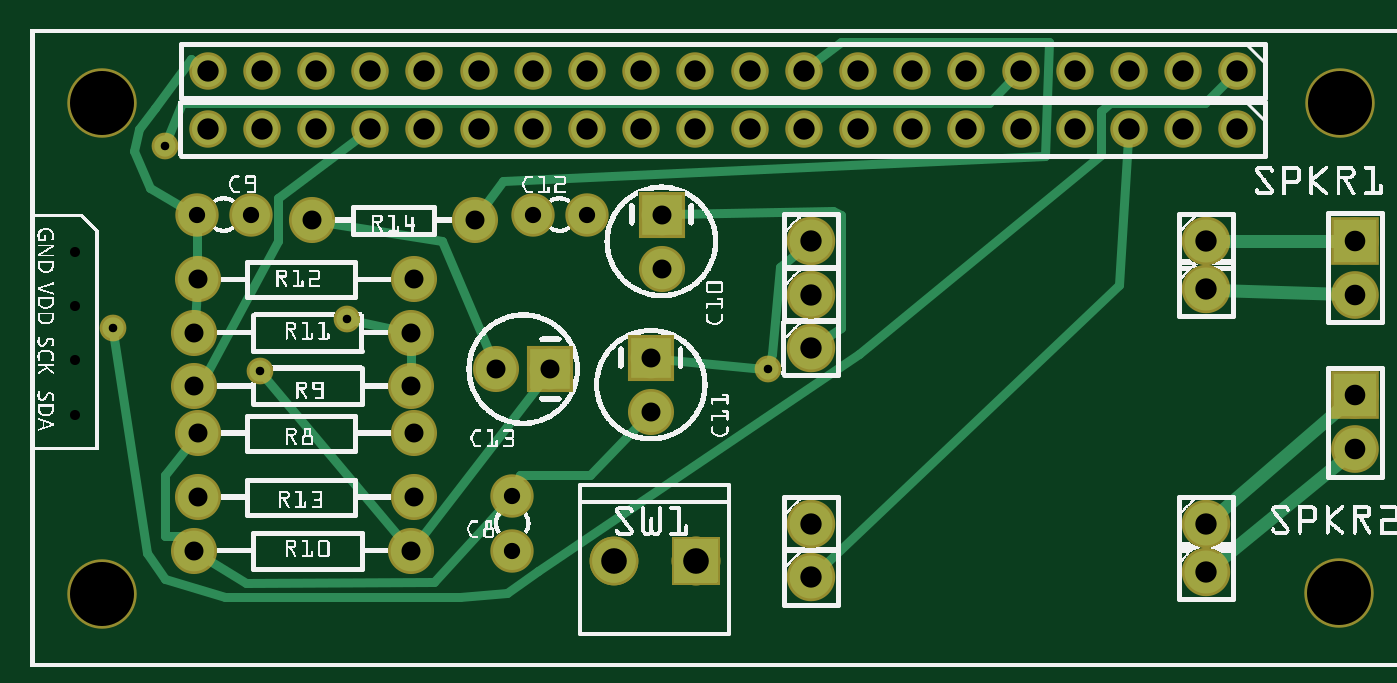
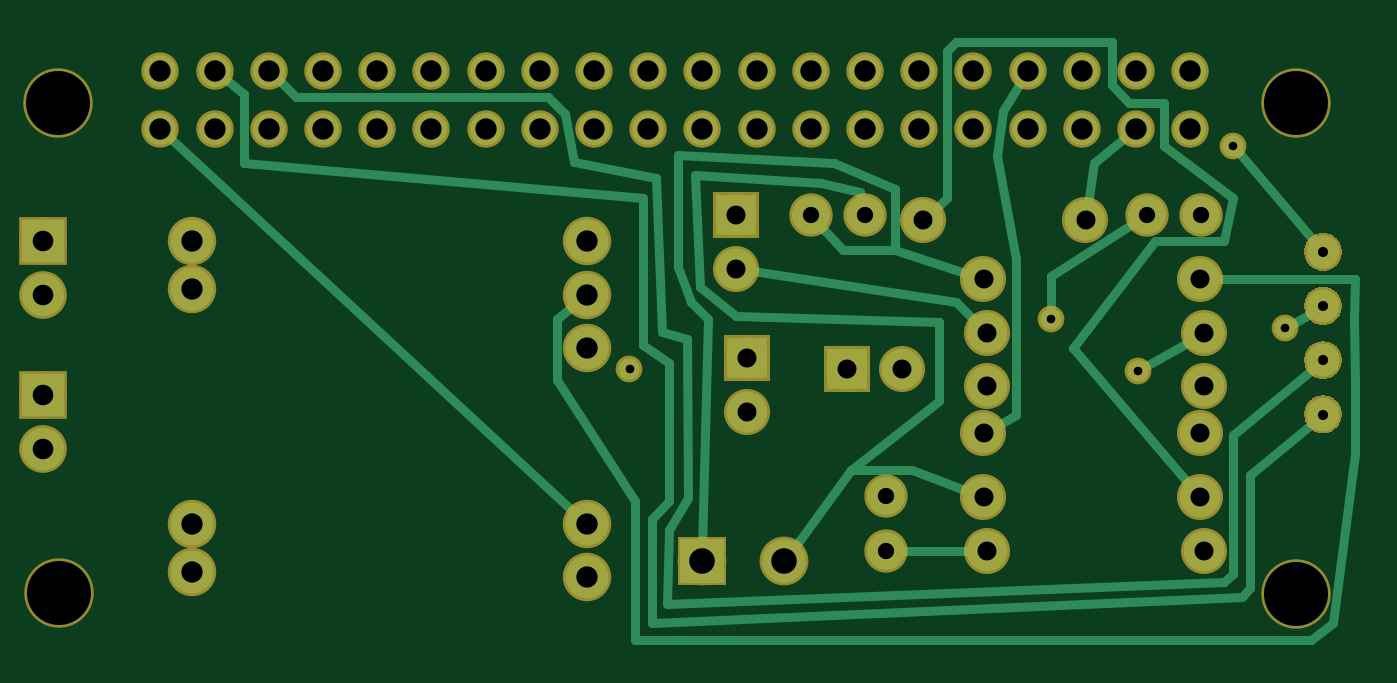
Circuit board: 6 layer files. Board 61.5 x 28.0 mm.
- bottom_copper: complete circuit_copperBottom.gbl (22757 bytes)
- top_copper: complete circuit_copperTop.gtl (10199 bytes)
- drill: complete circuit_drill.txt (1666 bytes)
- bottom_mask: complete circuit_maskBottom.gbs (17828 bytes)
- top_mask: complete circuit_maskTop.gts (7516 bytes)
- top_silk: complete circuit_silkTop.gto (313224 bytes)

=== bottom_copper: complete circuit_copperBottom.gbl (22757 bytes, source omitted) ===
=== top_copper: complete circuit_copperTop.gtl (10199 bytes, source omitted) ===
=== drill: complete circuit_drill.txt ===
; NON-PLATED HOLES START AT T1
; THROUGH (PLATED) HOLES START AT T100
M48
INCH
T1C0.118110
T100C0.047244
T101C0.038000
T102C0.030000
T103C0.035000
T104C0.018542
T105C0.039370
T106C0.015748
T107C0.018528
%
T1
X024147Y001372
X001325Y001359
X024160Y010427
X001325Y010427
T100
X012279Y001962
X010761Y001962
T101
X024442Y005029
X024442Y006884
X024442Y004029
X024442Y007884
T102
X008891Y002159
X003066Y008360
X010269Y008360
X008891Y003161
X009267Y008360
X004068Y008360
T103
X007084Y007166
X003021Y006182
X003084Y007166
X008202Y008262
X003021Y002159
X003021Y005198
X011647Y008363
X008596Y005506
X003084Y003143
X007084Y004324
X009596Y005506
X011450Y005718
X005202Y008262
X011647Y007363
X007021Y005198
X007084Y003143
X003084Y004324
X007021Y002159
X011450Y004718
X007021Y006182
T104
X000820Y006671
X000820Y004671
T105
X003270Y011017
X019270Y009947
X017270Y011017
X012270Y009947
X014403Y002651
X006270Y009947
X004270Y009947
X010270Y009947
X007270Y009947
X009270Y011017
X013270Y009947
X021686Y001765
X014270Y011017
X014403Y001667
X016270Y011017
X011270Y009947
X005270Y011017
X020270Y011017
X022270Y011017
X018270Y011017
X021686Y006982
X014403Y007868
X015270Y009947
X008270Y009947
X021270Y011017
X015270Y011017
X008270Y011017
X021270Y009947
X014403Y006884
X005270Y009947
X022270Y009947
X020270Y009947
X018270Y009947
X014403Y005899
X007270Y011017
X013270Y011017
X009270Y009947
X016270Y009947
X014270Y009947
X021686Y007868
X011270Y011017
X021686Y002651
X019270Y011017
X003270Y009947
X017270Y009947
X010270Y011017
X004270Y011017
X012270Y011017
X006270Y011017
T106
X005839Y006429
X002479Y009629
X013615Y005506
X001519Y006269
X004239Y005469
T107
X000820Y005671
X000820Y007671
T00
M30

=== bottom_mask: complete circuit_maskBottom.gbs (17828 bytes, source omitted) ===
=== top_mask: complete circuit_maskTop.gts (7516 bytes, source omitted) ===
=== top_silk: complete circuit_silkTop.gto (313224 bytes, source omitted) ===
